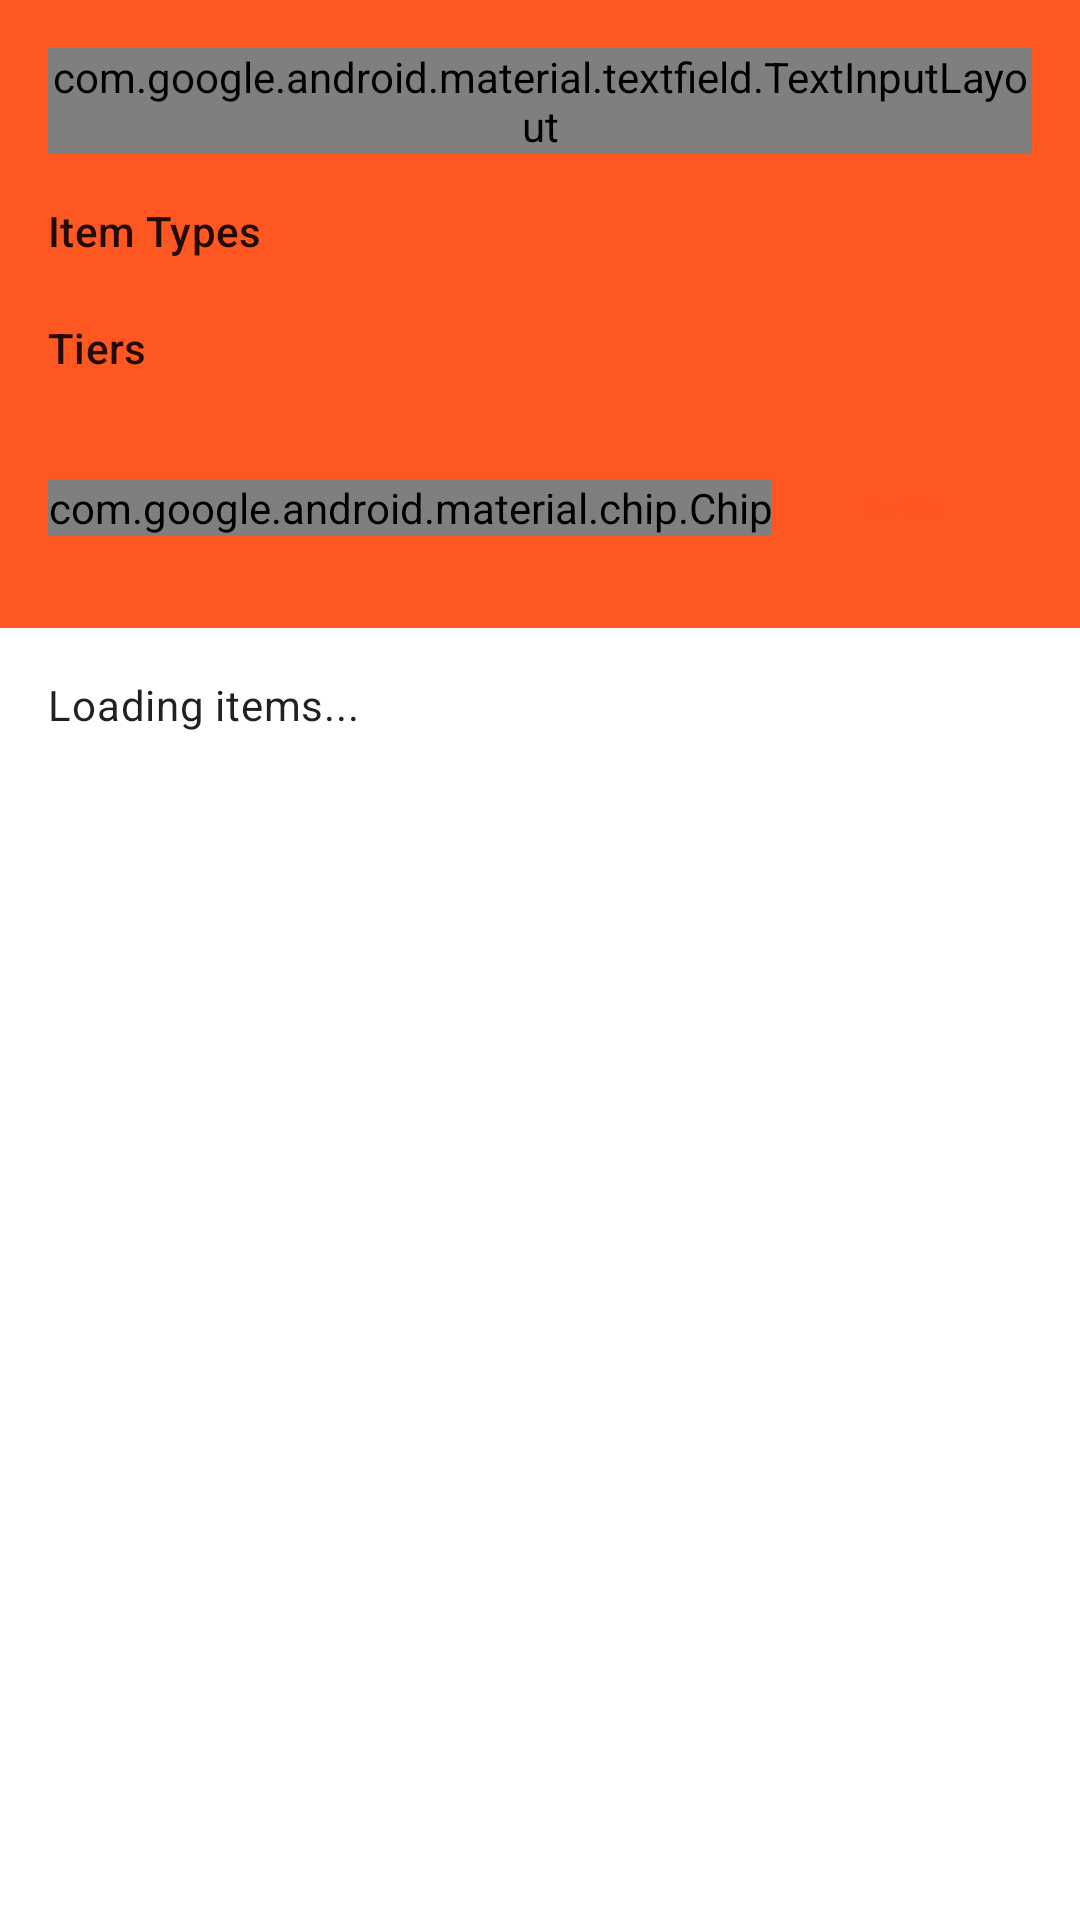

Layout XML and referenced resources for this Android screen:
<!-- AndroidManifest.xml: application theme Theme.OrnaAssistant -->
<!-- res/layout/fragment_item_browser.xml -->
<?xml version="1.0" encoding="utf-8"?>
<androidx.coordinatorlayout.widget.CoordinatorLayout 
    xmlns:android="http://schemas.android.com/apk/res/android"
    xmlns:app="http://schemas.android.com/apk/res-auto"
    xmlns:tools="http://schemas.android.com/tools"
    android:layout_width="match_parent"
    android:layout_height="match_parent"
    tools:context=".presentation.ui.ItemBrowserFragment">

    <com.google.android.material.appbar.AppBarLayout
        android:layout_width="match_parent"
        android:layout_height="wrap_content">

        <com.google.android.material.appbar.CollapsingToolbarLayout
            android:layout_width="match_parent"
            android:layout_height="wrap_content"
            app:layout_scrollFlags="scroll|exitUntilCollapsed">

            <LinearLayout
                android:layout_width="match_parent"
                android:layout_height="wrap_content"
                android:orientation="vertical"
                android:padding="16dp">

                
                <com.google.android.material.textfield.TextInputLayout
                    android:layout_width="match_parent"
                    android:layout_height="wrap_content"
                    android:hint="Search items..."
                    app:startIconDrawable="@drawable/ic_search"
                    app:endIconMode="clear_text"
                    style="@style/Widget.Material3.TextInputLayout.OutlinedBox">

                    <com.google.android.material.textfield.TextInputEditText
                        android:id="@+id/editTextSearch"
                        android:layout_width="match_parent"
                        android:layout_height="wrap_content"
                        android:inputType="text"
                        android:imeOptions="actionSearch" />

                </com.google.android.material.textfield.TextInputLayout>

                
                <TextView
                    android:layout_width="wrap_content"
                    android:layout_height="wrap_content"
                    android:layout_marginTop="16dp"
                    android:layout_marginBottom="8dp"
                    android:text="Item Types"
                    android:textAppearance="@style/TextAppearance.Material3.LabelLarge" />

                <HorizontalScrollView
                    android:layout_width="match_parent"
                    android:layout_height="wrap_content"
                    android:scrollbars="none">

                    <com.google.android.material.chip.ChipGroup
                        android:id="@+id/chipGroupTypes"
                        android:layout_width="wrap_content"
                        android:layout_height="wrap_content"
                        app:singleSelection="true"
                        app:chipSpacingHorizontal="8dp" />

                </HorizontalScrollView>

                <TextView
                    android:layout_width="wrap_content"
                    android:layout_height="wrap_content"
                    android:layout_marginTop="12dp"
                    android:layout_marginBottom="8dp"
                    android:text="Tiers"
                    android:textAppearance="@style/TextAppearance.Material3.LabelLarge" />

                <HorizontalScrollView
                    android:layout_width="match_parent"
                    android:layout_height="wrap_content"
                    android:scrollbars="none">

                    <com.google.android.material.chip.ChipGroup
                        android:id="@+id/chipGroupTiers"
                        android:layout_width="wrap_content"
                        android:layout_height="wrap_content"
                        app:singleSelection="true"
                        app:chipSpacingHorizontal="8dp" />

                </HorizontalScrollView>

                <LinearLayout
                    android:layout_width="match_parent"
                    android:layout_height="wrap_content"
                    android:layout_marginTop="12dp"
                    android:orientation="horizontal"
                    android:gravity="center_vertical">

                    <com.google.android.material.chip.Chip
                        android:id="@+id/chipBossOnly"
                        android:layout_width="wrap_content"
                        android:layout_height="wrap_content"
                        android:text="Boss Items Only"
                        style="@style/Widget.Material3.Chip.Filter" />

                    <View
                        android:layout_width="0dp"
                        android:layout_height="1dp"
                        android:layout_weight="1" />

                    <com.google.android.material.button.MaterialButton
                        android:id="@+id/buttonClearFilters"
                        android:layout_width="wrap_content"
                        android:layout_height="wrap_content"
                        android:text="Clear Filters"
                        style="@style/Widget.Material3.Button.TextButton" />

                </LinearLayout>

            </LinearLayout>

        </com.google.android.material.appbar.CollapsingToolbarLayout>

    </com.google.android.material.appbar.AppBarLayout>

    
    <androidx.core.widget.NestedScrollView
        android:layout_width="match_parent"
        android:layout_height="match_parent"
        app:layout_behavior="@string/appbar_scrolling_view_behavior">

        <LinearLayout
            android:layout_width="match_parent"
            android:layout_height="wrap_content"
            android:orientation="vertical">

            
            <TextView
                android:id="@+id/textViewCount"
                android:layout_width="match_parent"
                android:layout_height="wrap_content"
                android:padding="16dp"
                android:text="Loading items..."
                android:textAppearance="@style/TextAppearance.Material3.BodyMedium" />

            
            <TextView
                android:id="@+id/textViewError"
                android:layout_width="match_parent"
                android:layout_height="wrap_content"
                android:layout_margin="16dp"
                android:visibility="gone"
                android:textColor="?attr/colorError"
                android:textAppearance="@style/TextAppearance.Material3.BodyMedium" />

            
            <com.google.android.material.progressindicator.CircularProgressIndicator
                android:id="@+id/progressBar"
                android:layout_width="wrap_content"
                android:layout_height="wrap_content"
                android:layout_gravity="center"
                android:layout_margin="32dp"
                android:visibility="gone"
                android:indeterminate="true" />

            
            <androidx.recyclerview.widget.RecyclerView
                android:id="@+id/recyclerViewItems"
                android:layout_width="match_parent"
                android:layout_height="wrap_content"
                android:clipToPadding="false"
                android:paddingBottom="16dp"
                tools:listitem="@layout/item_list_item" />

        </LinearLayout>

    </androidx.core.widget.NestedScrollView>

</androidx.coordinatorlayout.widget.CoordinatorLayout>
<!-- res/layout/item_list_item.xml (included above) -->
<?xml version="1.0" encoding="utf-8"?>
<com.google.android.material.card.MaterialCardView 
    xmlns:android="http://schemas.android.com/apk/res/android"
    xmlns:app="http://schemas.android.com/apk/res-auto"
    xmlns:tools="http://schemas.android.com/tools"
    android:layout_width="match_parent"
    android:layout_height="wrap_content"
    android:layout_margin="8dp"
    android:clickable="true"
    android:focusable="true"
    app:cardCornerRadius="12dp"
    app:cardElevation="2dp"
    style="@style/Widget.Material3.CardView.Elevated">

    <LinearLayout
        android:layout_width="match_parent"
        android:layout_height="wrap_content"
        android:orientation="vertical"
        android:padding="16dp">

        
        <LinearLayout
            android:layout_width="match_parent"
            android:layout_height="wrap_content"
            android:orientation="horizontal"
            android:gravity="center_vertical">

            <TextView
                android:id="@+id/textViewItemName"
                android:layout_width="0dp"
                android:layout_height="wrap_content"
                android:layout_weight="1"
                android:textAppearance="@style/TextAppearance.Material3.HeadlineSmall"
                android:textSize="18sp"
                android:maxLines="2"
                android:ellipsize="end"
                tools:text="Abyssal Axe" />

            <com.google.android.material.chip.Chip
                android:id="@+id/chipBossItem"
                android:layout_width="wrap_content"
                android:layout_height="wrap_content"
                android:layout_marginStart="8dp"
                android:text="Boss"
                android:textSize="12sp"
                app:chipBackgroundColor="?attr/colorErrorContainer"
                app:chipStrokeWidth="0dp"
                style="@style/Widget.Material3.Chip.Assist" />

        </LinearLayout>

        
        <LinearLayout
            android:layout_width="match_parent"
            android:layout_height="wrap_content"
            android:layout_marginTop="4dp"
            android:orientation="horizontal"
            android:gravity="center_vertical">

            <TextView
                android:id="@+id/textViewItemType"
                android:layout_width="wrap_content"
                android:layout_height="wrap_content"
                android:textAppearance="@style/TextAppearance.Material3.LabelLarge"
                android:textColor="?attr/colorPrimary"
                tools:text="Weapon" />

            <View
                android:layout_width="4dp"
                android:layout_height="4dp"
                android:layout_marginHorizontal="8dp"
                android:background="?attr/colorOnSurfaceVariant"
                android:alpha="0.6" />

            <TextView
                android:id="@+id/textViewItemTier"
                android:layout_width="wrap_content"
                android:layout_height="wrap_content"
                android:textAppearance="@style/TextAppearance.Material3.LabelLarge"
                android:textColor="?attr/colorSecondary"
                tools:text="T9" />

        </LinearLayout>

        
        <TextView
            android:id="@+id/textViewStats"
            android:layout_width="match_parent"
            android:layout_height="wrap_content"
            android:layout_marginTop="8dp"
            android:textAppearance="@style/TextAppearance.Material3.BodyMedium"
            android:textColor="?attr/colorOnSurfaceVariant"
            android:maxLines="2"
            android:ellipsize="end"
            tools:text="Atk: 220 • Def: 55 • HP: 60" />

    </LinearLayout>

</com.google.android.material.card.MaterialCardView>
<!-- resources referenced by this layout -->
<resources>
  <style name="Theme.OrnaAssistant" parent="Theme.MaterialComponents.DayNight.DarkActionBar">
          
          <item name="colorPrimary">#FF5722</item>
          <item name="colorPrimaryVariant">#B53C16</item>
          <item name="colorOnPrimary">@color/white</item>
          
          <item name="colorSecondary">#C31C1C</item>
          <item name="colorSecondaryVariant">#870101</item>
          <item name="colorOnSecondary">@color/black</item>
          
          <item name="android:statusBarColor" tools:targetApi="l">?attr/colorPrimaryVariant</item>
          
      </style>
  <color name="white">#FFFFFF</color>
  <color name="black">#000000</color>
</resources>
